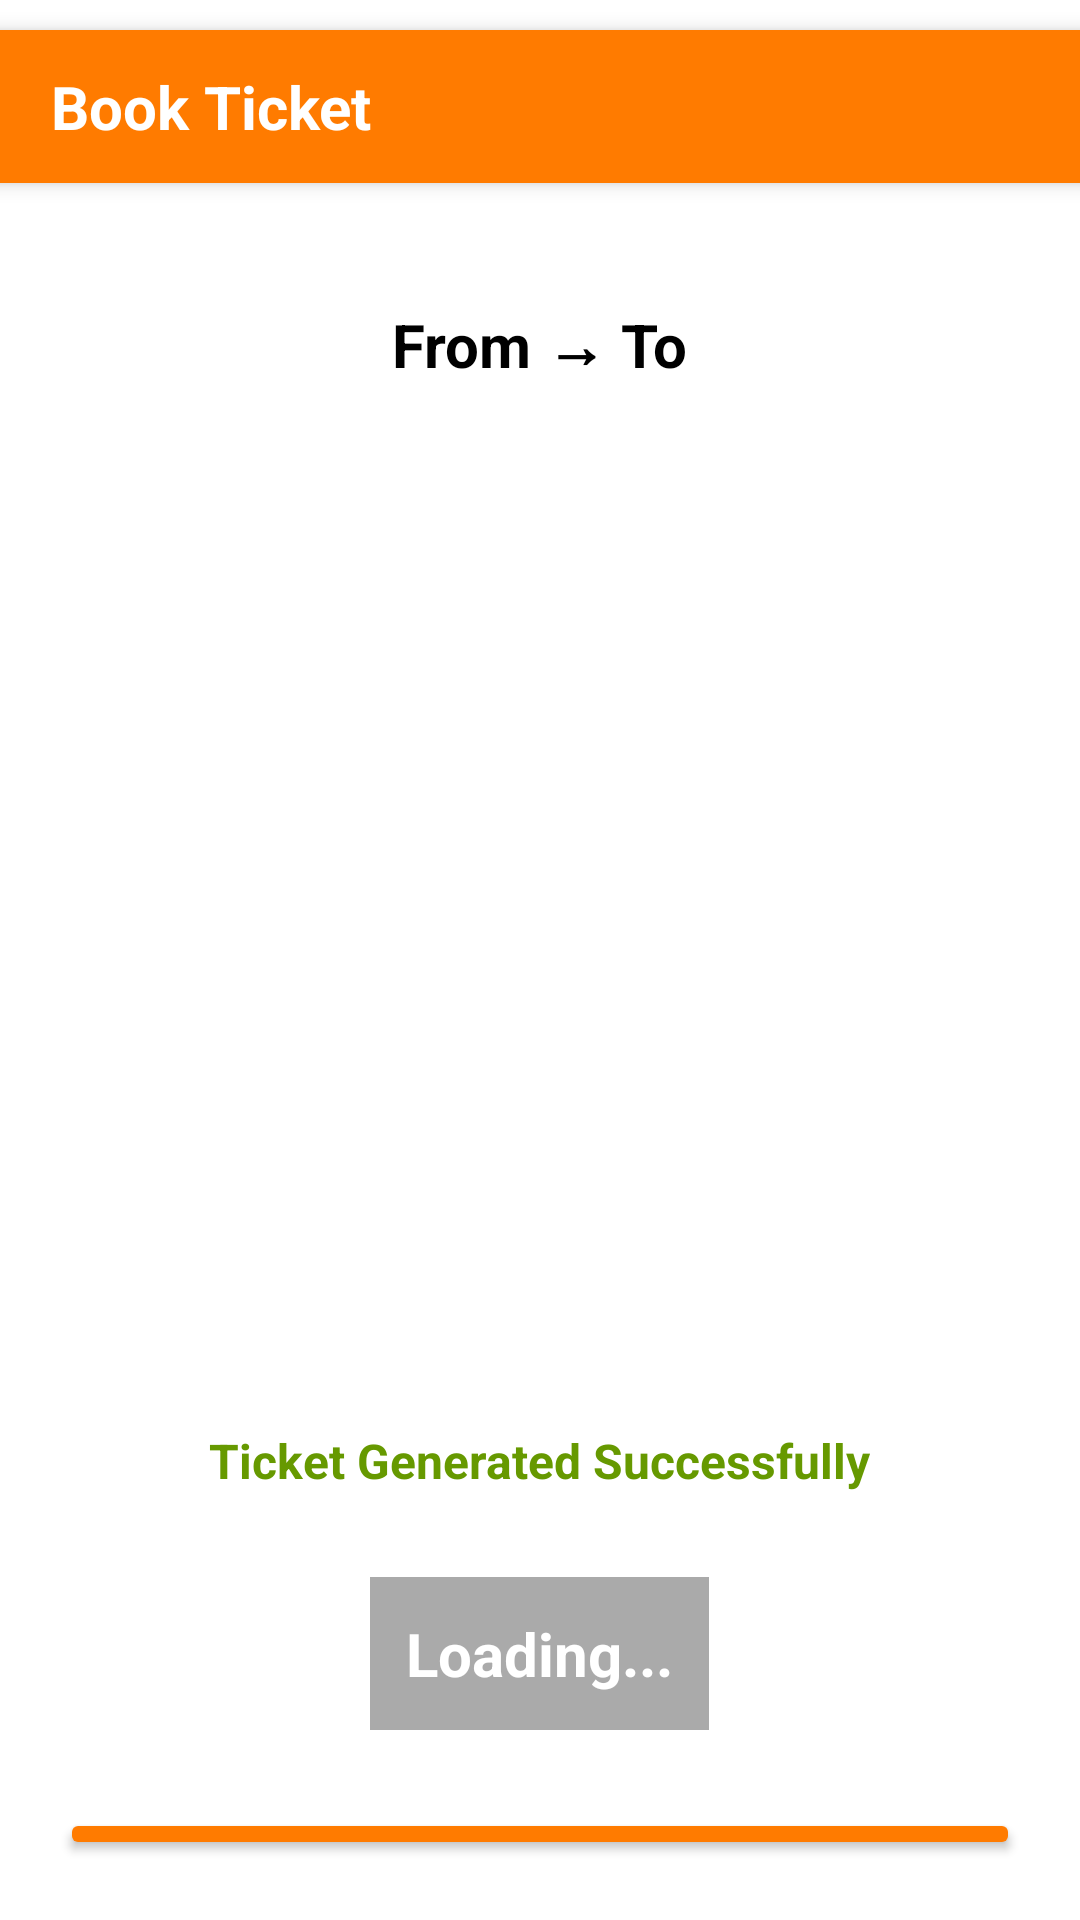

Reconstruct the res/layout file that produces this screen, plus the resources it refers to.
<!-- AndroidManifest.xml: application theme Theme.Logsignsql -->
<!-- res/layout/activity_page12.xml -->
<?xml version="1.0" encoding="utf-8"?>
<LinearLayout xmlns:android="http://schemas.android.com/apk/res/android"
    android:layout_width="match_parent"
    android:layout_height="match_parent"
    android:orientation="vertical"
    android:background="@android:color/white">

    
    <LinearLayout
        android:layout_width="400dp"
        android:layout_marginTop="10dp"
        android:layout_gravity="center"
        android:layout_height="wrap_content"
        android:orientation="horizontal"
        android:background="@color/light_orange"
        android:padding="12dp"
        android:gravity="center_vertical"
        android:elevation="4dp">

        <TextView
            android:layout_width="wrap_content"
            android:layout_height="wrap_content"
            android:text="     Book Ticket"
            android:textSize="20sp"
            android:textColor="@android:color/white"
            android:textStyle="bold" />
    </LinearLayout>

    
    <LinearLayout
        android:layout_width="match_parent"
        android:layout_height="match_parent"
        android:orientation="vertical"
        android:gravity="center_horizontal"
        android:padding="20dp">

        
        <TextView
            android:id="@+id/stationDetails"
            android:layout_width="wrap_content"
            android:layout_height="wrap_content"
            android:textSize="20sp"
            android:textStyle="bold"
            android:textColor="@android:color/black"
            android:text="From → To"
            android:layout_marginTop="20dp"
            android:layout_marginBottom="8dp" />

        
        <TextView
            android:id="@+id/passengerDetails"
            android:layout_width="wrap_content"
            android:layout_height="wrap_content"
            android:textSize="16sp"
            android:textColor="@android:color/darker_gray"
            android:layout_marginBottom="4dp" />

        
        <TextView
            android:id="@+id/dateDetails"
            android:layout_width="wrap_content"
            android:layout_height="wrap_content"
            android:textSize="16sp"
            android:textColor="@android:color/darker_gray"
            android:layout_marginBottom="16dp" />

        
        <ImageView
            android:id="@+id/generatedQrImage"
            android:layout_width="250dp"
            android:layout_height="250dp"
            android:scaleType="fitCenter"
            android:layout_marginBottom="16dp" />

        
        <TextView
            android:id="@+id/ticketStatus"
            android:layout_width="wrap_content"
            android:layout_height="wrap_content"
            android:textSize="16sp"
            android:textStyle="bold"
            android:textColor="@android:color/holo_green_dark"
            android:text="Ticket Generated Successfully"
            android:padding="10dp"
            android:layout_marginBottom="10dp" />

        
        <LinearLayout
            android:layout_width="wrap_content"
            android:layout_height="wrap_content"
            android:padding="12dp"
            android:background="@android:color/darker_gray"
            android:orientation="horizontal"
            android:gravity="center"
            android:layout_marginBottom="16dp"
            android:layout_marginTop="8dp"
            android:backgroundTint="@android:color/darker_gray"
            android:layout_gravity="center">

            <TextView
                android:id="@+id/timeLeft"
                android:layout_width="wrap_content"
                android:layout_height="wrap_content"
                android:textSize="20sp"
                android:textColor="@android:color/white"
                android:textStyle="bold"
                android:text="Loading..." />
        </LinearLayout>

        
        <Button
            android:id="@+id/closePopupBtn"
            android:layout_width="match_parent"
            android:layout_height="wrap_content"
            android:text="Close"
            android:backgroundTint="@color/light_orange"
            android:textColor="@android:color/white"
            android:textSize="16sp"
            android:layout_marginTop="10dp" />
    </LinearLayout>
</LinearLayout>
<!-- resources referenced by this layout -->
<resources>
  <color name="light_orange">#ff7b00</color>
  <style name="Theme.Logsignsql" parent="Base.Theme.Logsignsql" />
  <style name="Base.Theme.Logsignsql" parent="Theme.Material3.DayNight.NoActionBar">
          
          
      </style>
</resources>
